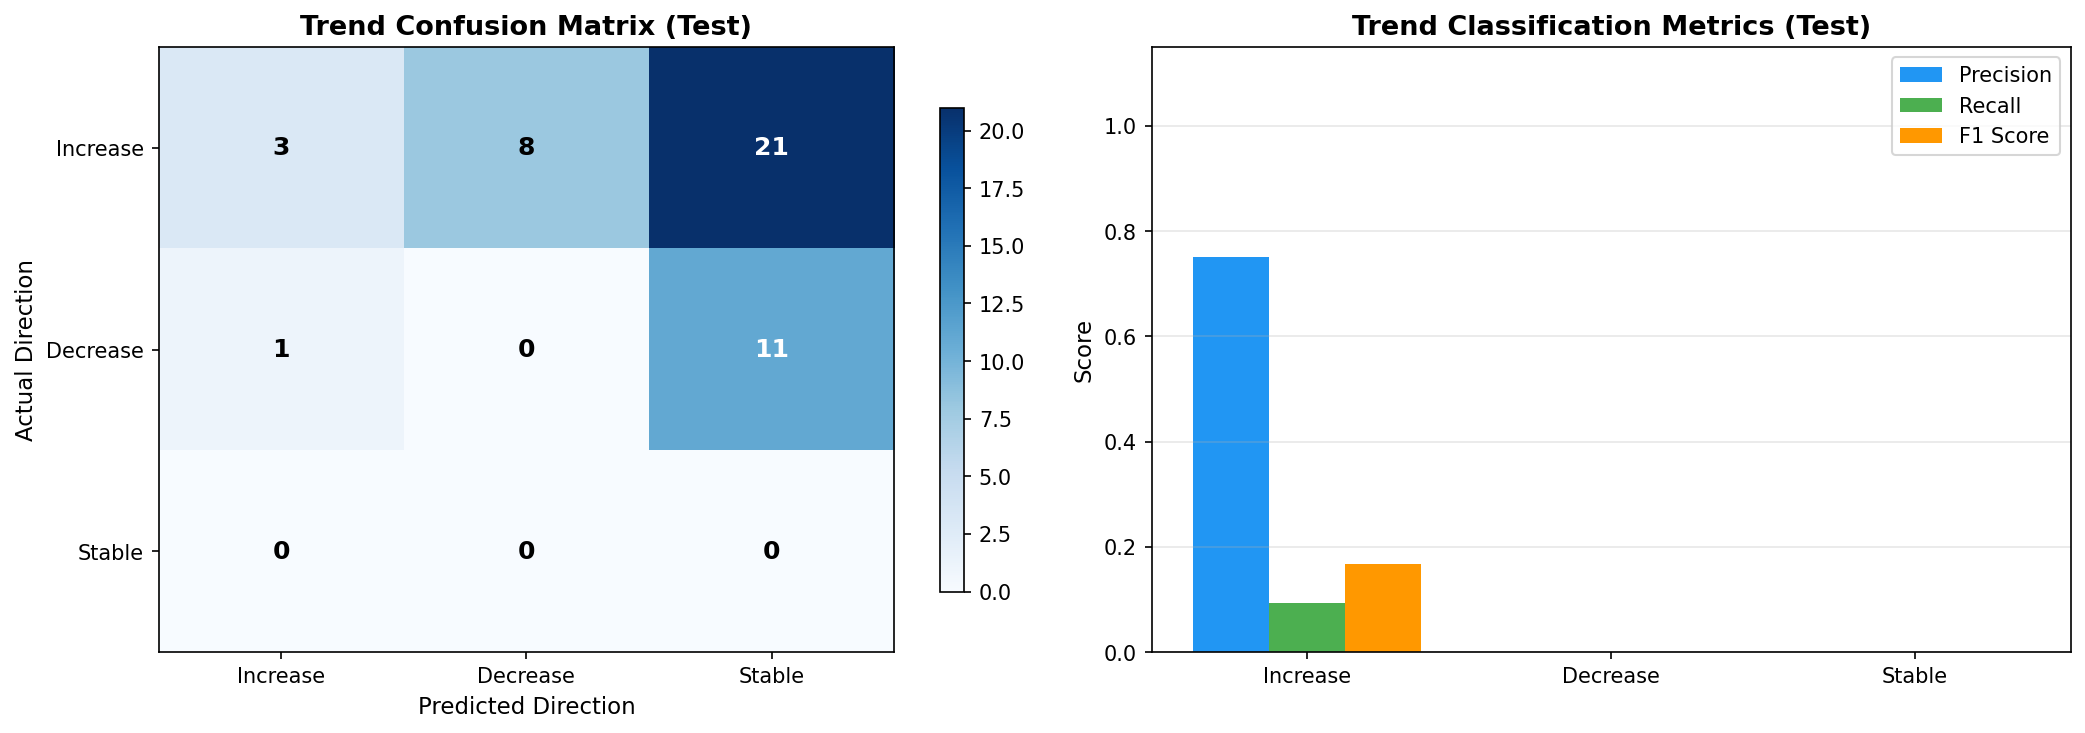

Values plotted in this chart, from the file beside it:
split, district_id, district_name, state_name, year_from, year_to, actual_yield_from, actual_yield_to, actual_change_pct, actual_direction, predicted_yield_from, predicted_yield_to, predicted_change_pct, predicted_direction, direction_match
test, IND013014, Mewat, Haryana, 2021, 2022, 4260, 3900, -8.451, decrease, 4641, 4642, 0.008659, stable, False
test, IND013015, Palwal, Haryana, 2021, 2022, 4640, 4240, -8.621, decrease, 4735, 4758, 0.4904, stable, False
test, IND013018, Rewari, Haryana, 2021, 2022, 4580, 4150, -9.389, decrease, 4767, 4767, 0.0, stable, False
test, IND013004, Faridabad, Haryana, 2021, 2022, 3920, 4140, 5.612, increase, 4522, 4535, 0.2831, stable, False
test, IND013006, Gurgaon, Haryana, 2021, 2022, 4670, 4500, -3.64, decrease, 4874, 4866, -0.1596, stable, False
test, IND013008, Jhajjar, Haryana, 2021, 2022, 4400, 4360, -0.9091, decrease, 4782, 4767, -0.309, stable, False
test, IND013021, Sonepat, Haryana, 2021, 2022, 4720, 4530, -4.025, decrease, 4862, 4857, -0.1093, stable, False
test, IND013017, Panipat, Haryana, 2021, 2022, 4630, 4470, -3.456, decrease, 4913, 4890, -0.4763, stable, False
test, IND013013, Mahendragarh, Haryana, 2021, 2022, 4650, 4430, -4.731, decrease, 4720, 4720, 0.0, stable, False
test, IND013003, Charkhi Dadri, Haryana, 2021, 2022, 4120, 3660, -11.17, decrease, 4767, 4767, 0.0, stable, False
test, IND013002, Bhiwani, Haryana, 2021, 2022, 4270, 4100, -3.981, decrease, 4518, 4578, 1.34, increase, False
test, IND013019, Rohtak, Haryana, 2021, 2022, 4370, 4170, -4.577, decrease, 4750, 4750, 0.0, stable, False
test, IND013007, Hissar, Haryana, 2021, 2022, 4640, 4990, 7.543, increase, 4840, 4840, 0.0, stable, False
test, IND013009, Jind, Haryana, 2021, 2022, 4660, 4870, 4.506, increase, 4984, 4920, -1.287, decrease, False
test, IND013005, Fatehabad, Haryana, 2021, 2022, 4670, 5140, 10.06, increase, 4964, 4910, -1.096, decrease, False
test, IND013020, Sirsa, Haryana, 2021, 2022, 4290, 4460, 3.963, increase, 4859, 4853, -0.1093, stable, False
test, IND013010, Kaithal, Haryana, 2021, 2022, 4620, 4710, 1.948, increase, 4883, 4843, -0.8219, decrease, False
test, IND028013, Mansa, Punjab, 2021, 2022, 4450, 5000, 12.36, increase, 4977, 5065, 1.773, increase, True
test, IND013011, Karnal, Haryana, 2021, 2022, 5100, 5380, 5.49, increase, 4943, 4917, -0.5152, decrease, False
test, IND013012, Kurukshetra, Haryana, 2021, 2022, 4260, 4780, 12.21, increase, 4879, 4871, -0.1708, stable, False
test, IND013022, Yamuna Nagar, Haryana, 2021, 2022, 4510, 5140, 13.97, increase, 4797, 4781, -0.338, stable, False
test, IND013001, Ambala, Haryana, 2021, 2022, 4110, 4640, 12.9, increase, 4727, 4740, 0.2837, stable, False
test, IND028015, Mohali, Punjab, 2021, 2022, 3710, 4090, 10.24, increase, 4722, 4725, 0.07183, stable, False
test, IND013016, Panchkula, Haryana, 2021, 2022, 3770, 3830, 1.592, increase, 4496, 4496, 0.0, stable, False
test, IND028003, Bathinda, Punjab, 2021, 2022, 4410, 4950, 12.24, increase, 4977, 5083, 2.144, increase, True
test, IND028019, Patiala, Punjab, 2021, 2022, 3880, 4910, 26.55, increase, 4894, 4894, 0.0, stable, False
test, IND028021, Sangrur, Punjab, 2021, 2022, 4176, 5214, 24.86, increase, 5089, 5072, -0.3407, stable, False
test, IND028016, Muktsar, Punjab, 2021, 2022, 4530, 4690, 3.532, increase, 5072, 5072, 0.0, stable, False
test, IND028006, Fazilka, Punjab, 2021, 2022, 4280, 4630, 8.178, increase, 4863, 4871, 0.1713, stable, False
test, IND028002, Barnala, Punjab, 2021, 2022, 4570, 5060, 10.72, increase, 5072, 4998, -1.454, decrease, False
test, IND028004, Faridkot, Punjab, 2021, 2022, 4580, 4380, -4.367, decrease, 5089, 5077, -0.2458, stable, False
test, IND028005, Fatehgarh Sahib, Punjab, 2021, 2022, 3400, 4790, 40.88, increase, 4866, 4866, 0.0, stable, False
test, IND028014, Moga, Punjab, 2021, 2022, 4370, 4750, 8.696, increase, 5061, 4968, -1.823, decrease, False
test, IND028012, Ludhiana, Punjab, 2021, 2022, 4280, 4590, 7.243, increase, 4936, 4899, -0.7565, decrease, False
test, IND028007, Firozpur, Punjab, 2021, 2022, 4370, 4800, 9.84, increase, 4941, 4935, -0.1243, stable, False
test, IND028020, Rupnagar, Punjab, 2021, 2022, 3620, 4510, 24.59, increase, 4720, 4735, 0.3221, stable, False
test, IND028017, Nawan Shehar, Punjab, 2021, 2022, 3870, 4950, 27.91, increase, 4891, 4891, 0.0, stable, False
test, IND028010, Jalandhar, Punjab, 2021, 2022, 4220, 4350, 3.081, increase, 4895, 4882, -0.2616, stable, False
test, IND028022, Tarn Taran, Punjab, 2021, 2022, 4290, 4670, 8.858, increase, 4782, 4782, 0.0, stable, False
test, IND028011, Kapurthala, Punjab, 2021, 2022, 3990, 4460, 11.78, increase, 4795, 4771, -0.5047, decrease, False
test, IND028009, Hoshiarpur, Punjab, 2021, 2022, 3620, 4030, 11.33, increase, 4514, 4514, 0.0, stable, False
test, IND028001, Amritsar, Punjab, 2021, 2022, 4450, 4790, 7.64, increase, 4803, 4782, -0.4375, stable, False
test, IND028008, Gurdaspur, Punjab, 2021, 2022, 4220, 4430, 4.976, increase, 4710, 4739, 0.6225, increase, True
test, IND028018, Pathankot, Punjab, 2021, 2022, 3650, 4000, 9.589, increase, 4496, 4496, 0.0, stable, False
